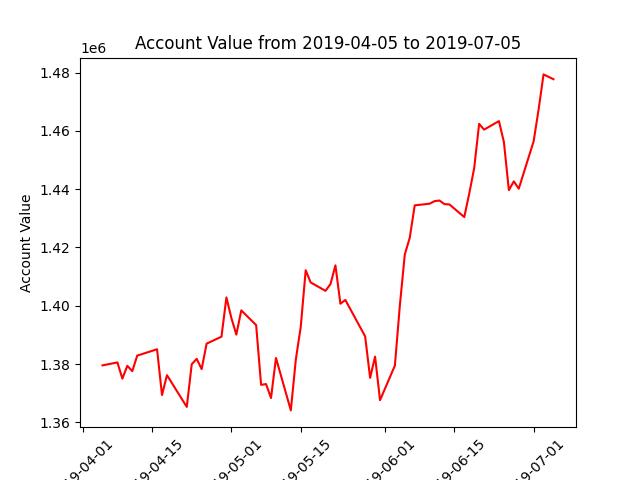

Source data for this figure (header and first rows):
datadate, account_value
20190405, 1379559
20190408, 1380574
20190409, 1375011
20190410, 1379409
20190411, 1377579
20190412, 1382910
20190415, 1384540
20190416, 1385095
20190417, 1369383
20190418, 1376210
20190422, 1365309
20190423, 1379973
20190424, 1381813
20190425, 1378279
20190426, 1387011
20190429, 1389402
20190430, 1402877
20190501, 1395800
20190502, 1390120
20190503, 1398421
20190506, 1393376
20190507, 1372877
20190508, 1373152
20190509, 1368352
20190510, 1382105
20190513, 1364114
20190514, 1381482
20190515, 1392774
20190516, 1412201
20190517, 1408014
20190520, 1405131
20190521, 1407464
20190522, 1413877
20190523, 1400716
20190524, 1402003
20190528, 1389498
20190529, 1375280
20190530, 1382571
20190531, 1367615
20190603, 1379499
20190604, 1400121
20190605, 1417620
20190606, 1423350
20190607, 1434455
20190610, 1435020
20190611, 1435896
20190612, 1436112
20190613, 1434882
20190614, 1434783
20190617, 1430440
20190618, 1438487
20190619, 1447172
20190620, 1462412
20190621, 1460436
20190624, 1463361
20190625, 1456162
20190626, 1439669
20190627, 1442693
20190628, 1440177
20190701, 1456429
... 3 more rows
